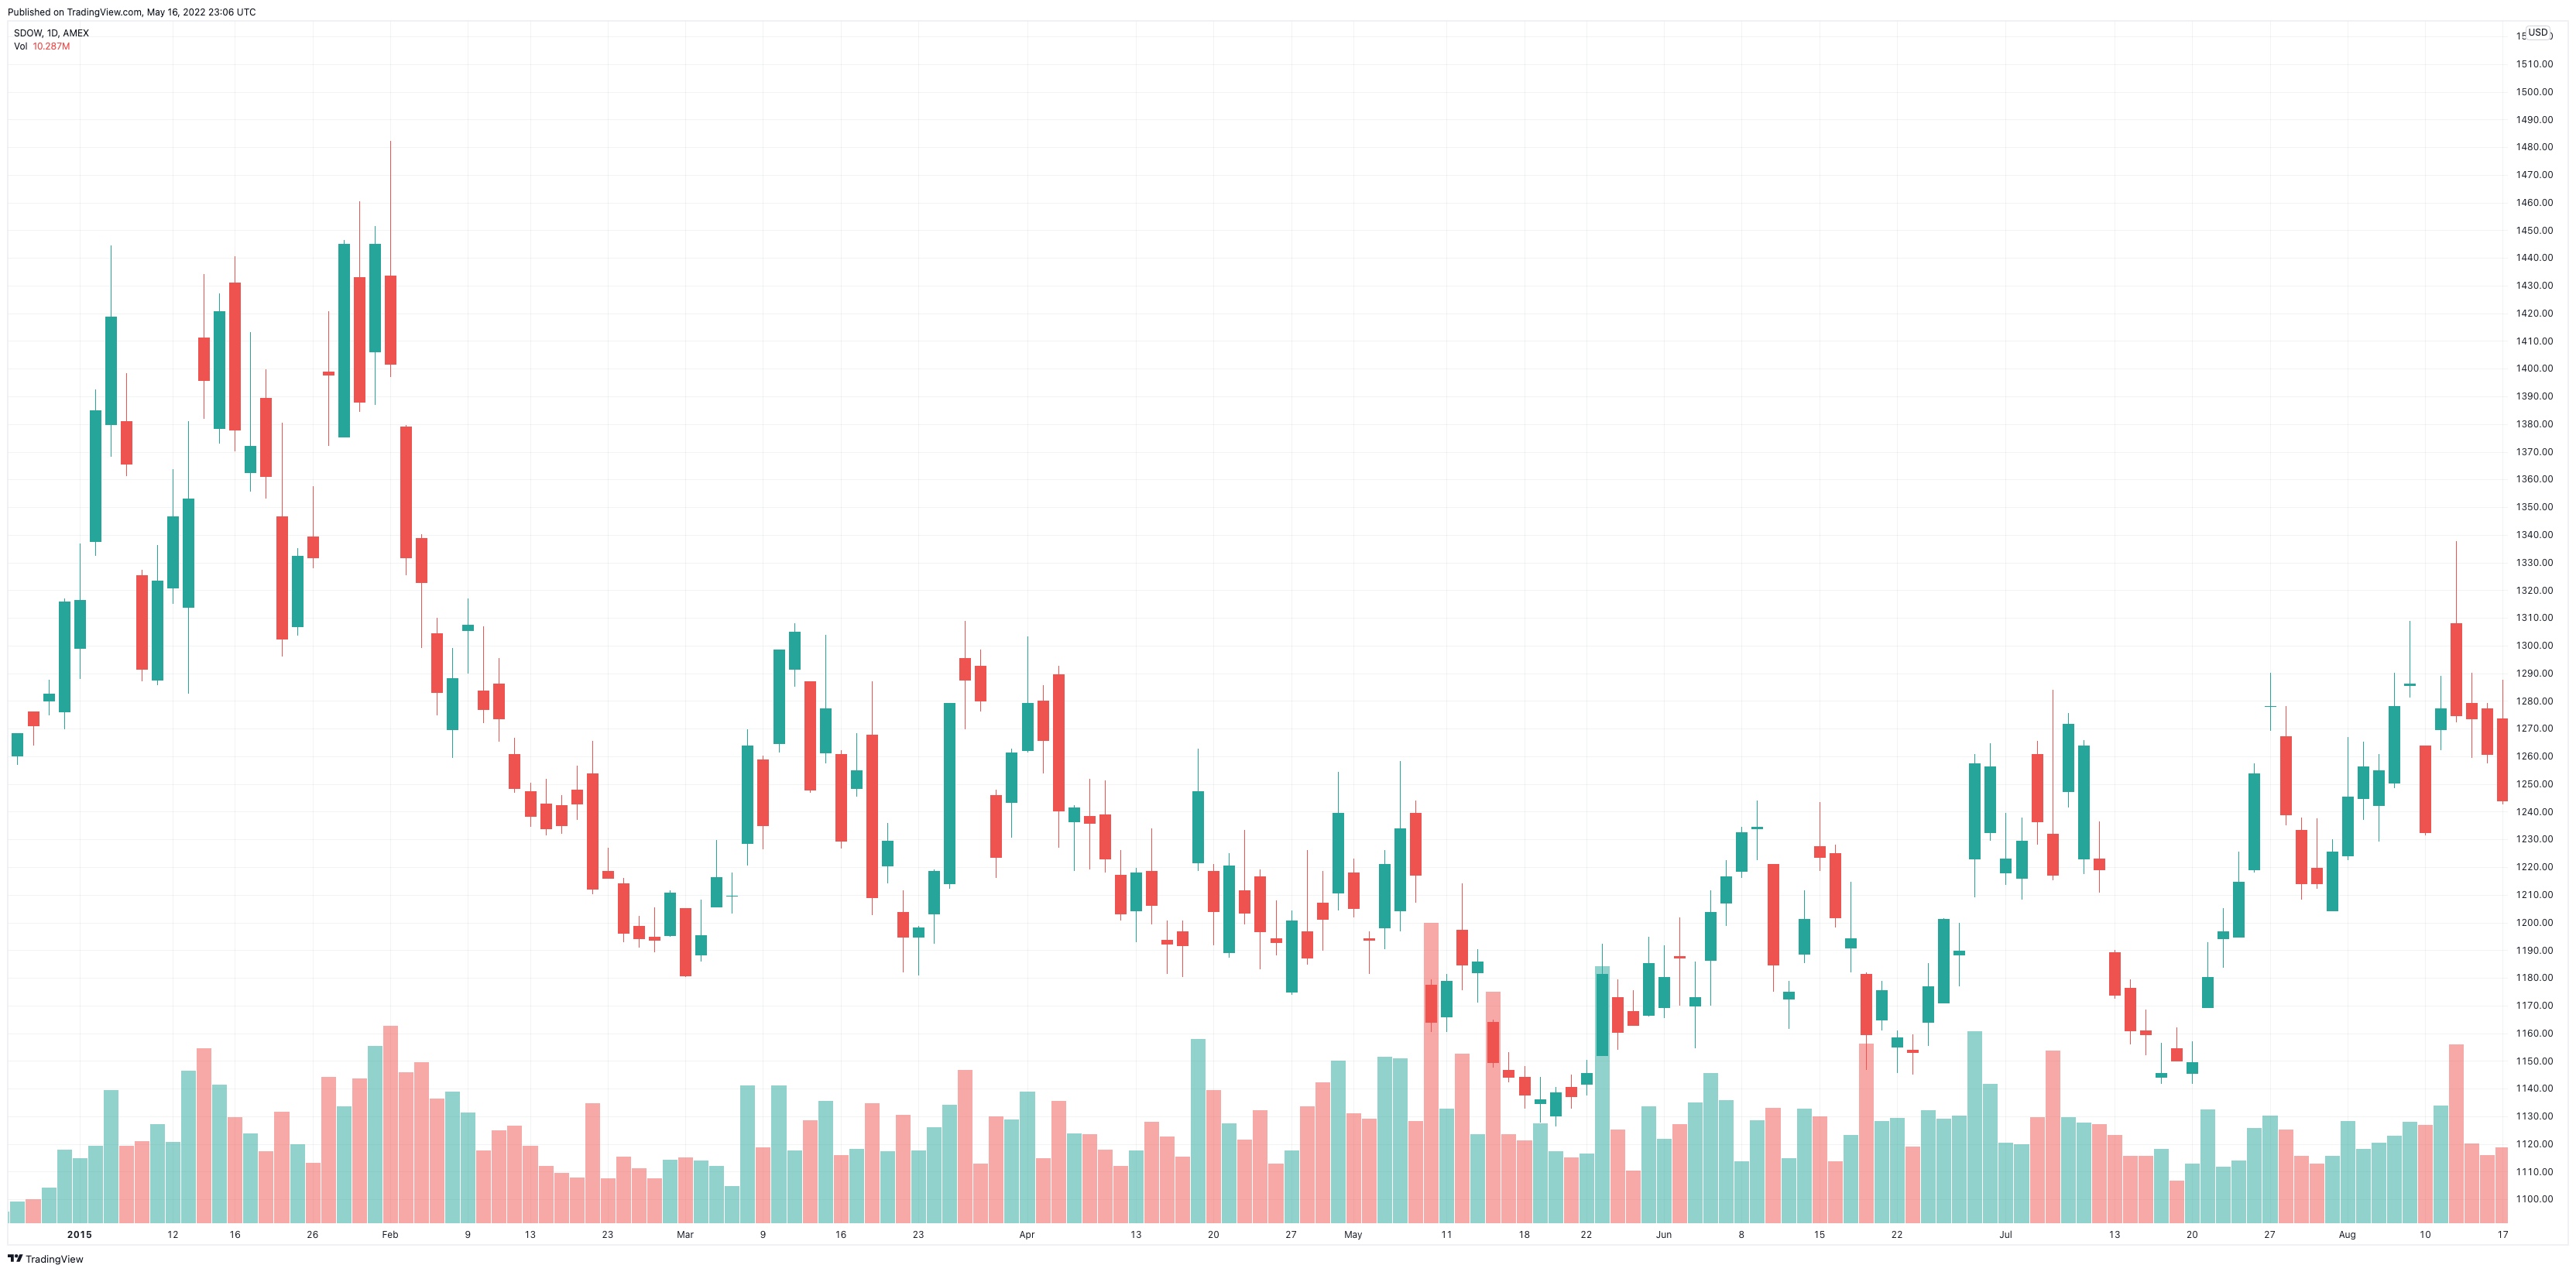

The table this chart was drawn from, first rows:
Date, Open, High, Low, Close, Adj Close, Volume
2014-12-24, 1264, 1273, 1260, 1272, 1232, 2095
2014-12-26, 1260, 1268, 1257, 1268, 1228, 3920
2014-12-29, 1276, 1276, 1264, 1271, 1231, 4394
2014-12-30, 1280, 1288, 1275, 1283, 1242, 6525
2014-12-31, 1276, 1317, 1270, 1316, 1274, 13748
2015-01-02, 1299, 1337, 1288, 1316, 1275, 12042
2015-01-05, 1338, 1393, 1332, 1385, 1341, 14470
2015-01-06, 1380, 1444, 1368, 1419, 1374, 24898
2015-01-07, 1381, 1398, 1361, 1366, 1323, 14358
2015-01-08, 1325, 1327, 1287, 1292, 1251, 15373
2015-01-09, 1288, 1336, 1286, 1324, 1282, 18483
2015-01-12, 1321, 1364, 1315, 1347, 1304, 15164
2015-01-13, 1314, 1381, 1283, 1353, 1310, 28603
2015-01-14, 1411, 1434, 1382, 1396, 1352, 32769
2015-01-15, 1379, 1427, 1373, 1421, 1376, 25906
2015-01-16, 1431, 1441, 1370, 1378, 1334, 19870
2015-01-20, 1363, 1413, 1356, 1372, 1329, 16750
2015-01-21, 1389, 1400, 1353, 1361, 1318, 13455
2015-01-22, 1347, 1380, 1296, 1302, 1261, 20866
2015-01-23, 1307, 1335, 1304, 1332, 1290, 14667
2015-01-26, 1340, 1357, 1328, 1332, 1290, 11172
2015-01-27, 1399, 1421, 1372, 1398, 1354, 27413
2015-01-28, 1375, 1446, 1375, 1445, 1400, 21825
2015-01-29, 1433, 1460, 1384, 1388, 1344, 27080
2015-01-30, 1406, 1452, 1387, 1445, 1400, 33177
2015-02-02, 1434, 1482, 1397, 1402, 1357, 37055
2015-02-03, 1379, 1380, 1325, 1332, 1290, 28325
2015-02-04, 1339, 1340, 1299, 1323, 1281, 30220
2015-02-05, 1304, 1310, 1275, 1283, 1243, 23359
2015-02-06, 1270, 1299, 1260, 1288, 1248, 24630
2015-02-09, 1306, 1317, 1290, 1308, 1266, 20745
2015-02-10, 1284, 1307, 1272, 1277, 1237, 13583
2015-02-11, 1286, 1295, 1265, 1274, 1233, 17278
2015-02-12, 1261, 1267, 1247, 1249, 1209, 18183
2015-02-13, 1247, 1251, 1235, 1238, 1199, 14392
2015-02-17, 1243, 1252, 1231, 1234, 1195, 10700
2015-02-18, 1242, 1246, 1232, 1235, 1196, 9273
2015-02-19, 1248, 1256, 1237, 1243, 1204, 8422
2015-02-20, 1254, 1266, 1210, 1212, 1174, 22469
2015-02-23, 1219, 1227, 1216, 1216, 1178, 8303
2015-02-24, 1214, 1216, 1193, 1196, 1158, 12344
2015-02-25, 1199, 1203, 1191, 1194, 1157, 10242
2015-02-26, 1195, 1206, 1189, 1194, 1156, 8297
2015-02-27, 1196, 1212, 1195, 1211, 1173, 11803
2015-03-02, 1205, 1205, 1180, 1181, 1144, 12186
2015-03-03, 1188, 1208, 1186, 1196, 1158, 11595
2015-03-04, 1206, 1230, 1206, 1216, 1178, 10700
2015-03-05, 1210, 1218, 1203, 1210, 1171, 6853
2015-03-06, 1229, 1270, 1220, 1264, 1224, 25856
2015-03-09, 1259, 1260, 1226, 1235, 1196, 14150
2015-03-10, 1265, 1299, 1261, 1299, 1258, 25817
2015-03-11, 1292, 1308, 1285, 1305, 1264, 13517
2015-03-12, 1287, 1287, 1247, 1248, 1209, 19236
2015-03-13, 1261, 1304, 1258, 1277, 1237, 22927
2015-03-16, 1261, 1262, 1227, 1229, 1191, 12617
2015-03-17, 1249, 1268, 1245, 1255, 1215, 13856
2015-03-18, 1268, 1287, 1203, 1209, 1171, 22388
2015-03-19, 1220, 1236, 1214, 1229, 1191, 13400
2015-03-20, 1204, 1212, 1182, 1195, 1157, 20289
2015-03-23, 1195, 1199, 1181, 1198, 1160, 13581
... 101 more rows
